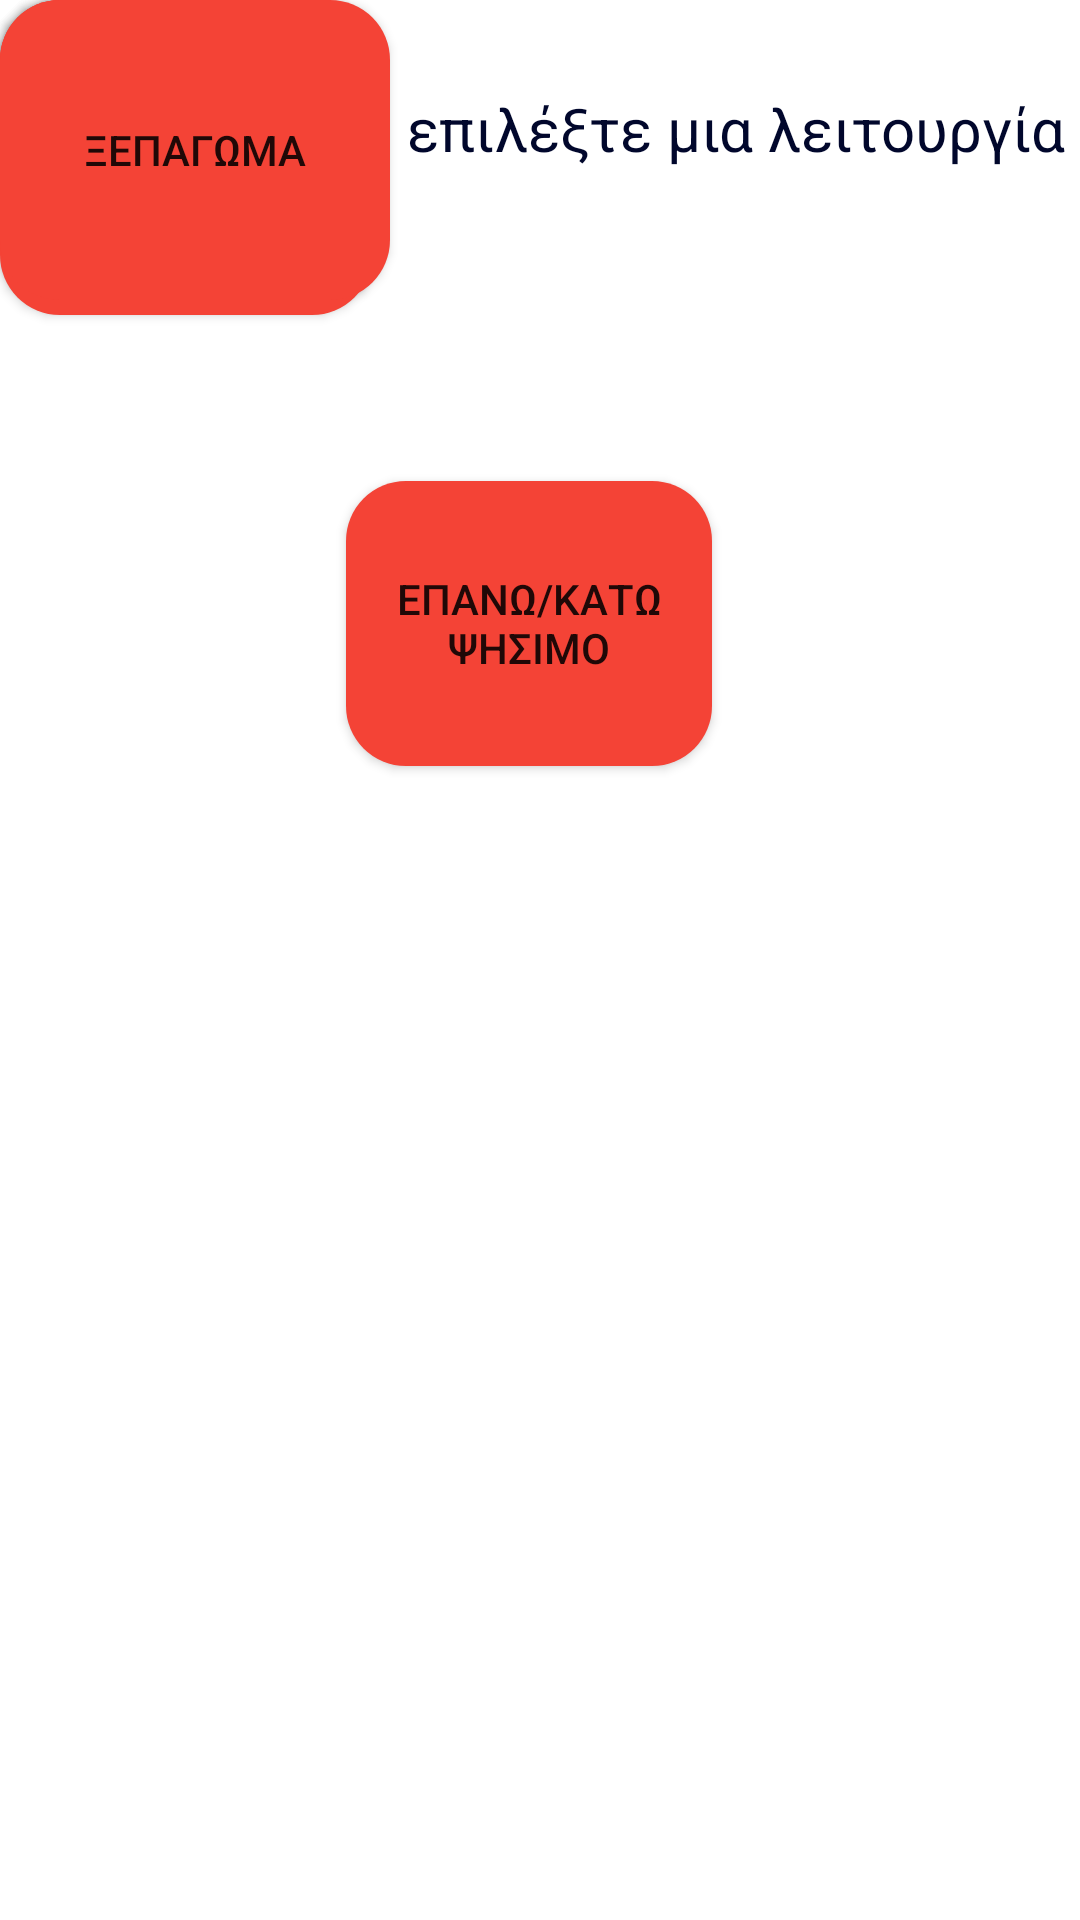

This screen was rendered from an Android layout file. Write that file and the resources it references.
<!-- AndroidManifest.xml: application theme Theme.MyOven -->
<!-- res/layout/e1.xml -->
<?xml version="1.0" encoding="utf-8"?>
<androidx.constraintlayout.widget.ConstraintLayout xmlns:android="http://schemas.android.com/apk/res/android"
    xmlns:app="http://schemas.android.com/apk/res-auto"
    xmlns:tools="http://schemas.android.com/tools"
    android:layout_width="match_parent"
    android:layout_height="match_parent"

    tools:context=".MainActivity">

    <TextView
        android:id="@+id/textView"
        android:layout_width="wrap_content"
        android:layout_height="wrap_content"
        android:text="Παρακαλούμε επιλέξτε μια λειτουργία"
        android:textColor="#01072C"
        android:textColorHighlight="#ED2828"
        android:textSize="20sp"

        app:layout_constraintBottom_toBottomOf="parent"
        app:layout_constraintHorizontal_bias="0.49"
        app:layout_constraintLeft_toLeftOf="parent"
        app:layout_constraintRight_toRightOf="parent"
        app:layout_constraintTop_toTopOf="parent"
        app:layout_constraintVertical_bias="0.048" />

    <Button
        android:id="@+id/button"
        android:layout_width="122dp"
        android:layout_height="95dp"
        android:layout_marginTop="104dp"
        android:background="@drawable/rounded_button"
        android:text="Επανω/Κατω ψησιμο"
        android:textSize="14sp"
        app:backgroundTint="#F44336"
        app:layout_constraintEnd_toEndOf="parent"
        app:layout_constraintHorizontal_bias="0.484"
        app:layout_constraintStart_toStartOf="parent"
        app:layout_constraintTop_toBottomOf="@+id/textView" />

    <Button
        android:id="@+id/button2"
        android:layout_width="123dp"
        android:layout_height="92dp"
        android:background="@drawable/rounded_button"
        android:text="Θερμος αερας"
        app:backgroundTint="#F44336"
        tools:layout_editor_absoluteX="139dp"
        tools:layout_editor_absoluteY="285dp" />

    <Button
        android:id="@+id/button3"
        android:layout_width="124dp"
        android:layout_height="105dp"
        android:background="@drawable/rounded_button"
        android:text="GRILL"
        app:backgroundTint="#F44336"
        tools:layout_editor_absoluteX="138dp"
        tools:layout_editor_absoluteY="425dp" />

    <Button
        android:id="@+id/button4"
        android:layout_width="130dp"
        android:layout_height="100dp"
        android:background="@drawable/rounded_button"
        android:text="Ξεπαγωμα"
        app:backgroundTint="#F44336"
        tools:layout_editor_absoluteX="136dp"
        tools:layout_editor_absoluteY="571dp" />

</androidx.constraintlayout.widget.ConstraintLayout>
<!-- resources referenced by this layout -->
<resources>
  <!-- drawable rounded_button (drawable) -->
  <?xml version="1.0" encoding="utf-8"?>
  <shape xmlns:android="http://schemas.android.com/apk/res/android">
  
  
  
      <solid android:color="#000060"/>
      <corners android:radius="20dp"/>
  
  
  
  </shape>
  <style name="Theme.MyOven" parent="Theme.MaterialComponents.DayNight.DarkActionBar">
          
          <item name="colorPrimary">@color/purple_500</item>
          <item name="colorPrimaryVariant">@color/purple_700</item>
          <item name="colorOnPrimary">@color/white</item>
          
          <item name="colorSecondary">@color/teal_200</item>
          <item name="colorSecondaryVariant">@color/teal_700</item>
          <item name="colorOnSecondary">@color/black</item>
          
          <item name="android:statusBarColor" tools:targetApi="l">?attr/colorPrimaryVariant</item>
          
      </style>
  <!-- not gathered from this repository: default colours our renderer supplied (Android Studio template values) -->
  <color name="purple_500">#FF6200EE</color>
  <color name="purple_700">#FF3700B3</color>
  <color name="teal_200">#FF03DAC5</color>
  <color name="teal_700">#FF018786</color>
  <color name="black">#FF000000</color>
  <color name="white">#FFFFFFFF</color>
</resources>
